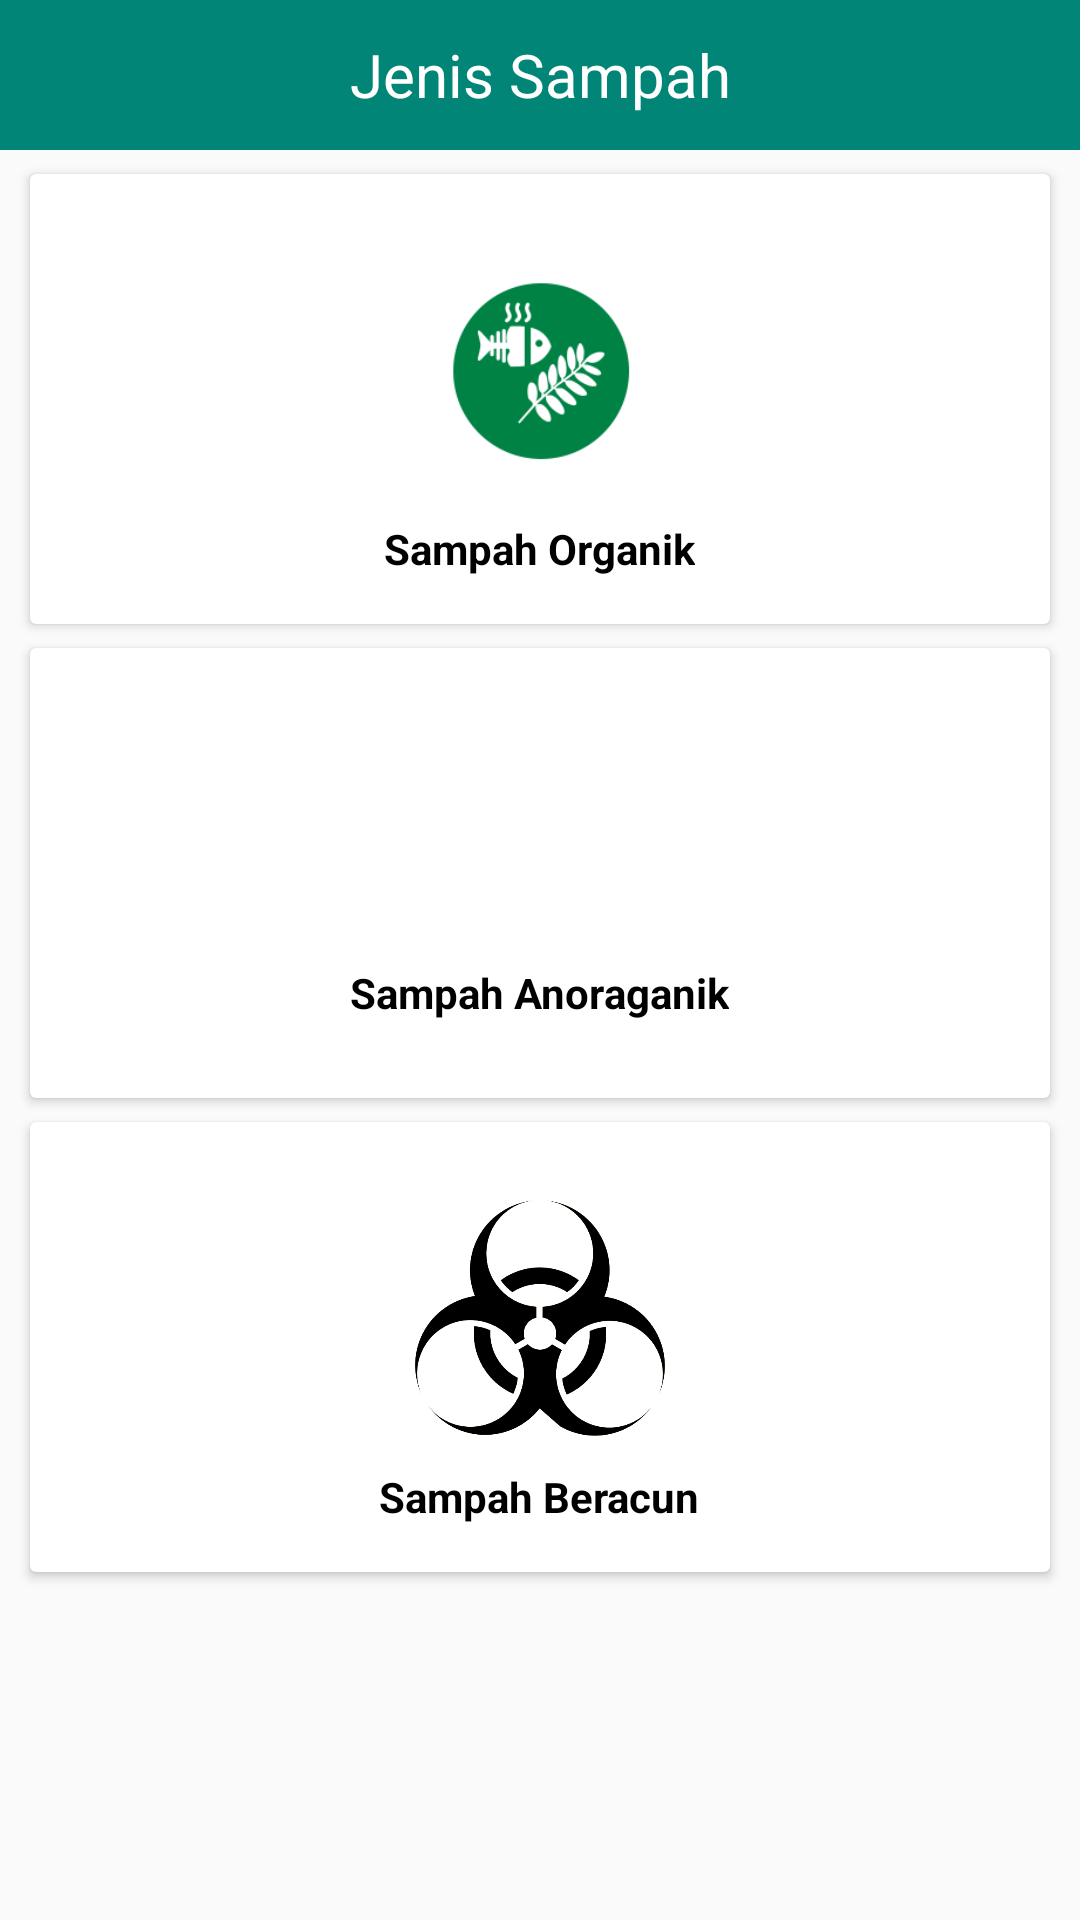

This screen was rendered from an Android layout file. Write that file and the resources it references.
<!-- AndroidManifest.xml: application theme AppTheme -->
<!-- res/layout/activity_jenis_sampah.xml -->
<?xml version="1.0" encoding="utf-8"?>
<LinearLayout
        xmlns:android="http://schemas.android.com/apk/res/android"
        xmlns:tools="http://schemas.android.com/tools"
        xmlns:app="http://schemas.android.com/apk/res-auto"
        android:layout_width="match_parent"
        android:layout_height="match_parent"
        android:orientation="vertical"
        tools:context=".JenisSampah">

    <TextView
              android:layout_width="match_parent"

              android:layout_height="50dp"
              android:text="Jenis Sampah"
              android:textSize="20sp"
              android:textColor="@android:color/white"
              android:background="@color/colorPrimary"
              android:gravity="center"/>

        <android.support.v7.widget.CardView
                android:id="@+id/sorganik"
                android:layout_width="340dp"
                android:layout_marginBottom="8dp"
                android:layout_marginTop="8dp"
                android:layout_gravity="center"
                android:layout_height="150dp">

            <LinearLayout
                    android:gravity="center"
                    android:orientation="vertical"
                    android:layout_width="match_parent"
                    android:layout_height="match_parent">
                <ImageView
                        android:src="@drawable/orga"
                        android:layout_gravity="center_horizontal"
                        android:layout_width="100dp"
                        android:layout_height="100dp"/>
                <TextView
                        android:text="Sampah Organik"
                        android:layout_width="wrap_content"
                        android:layout_height="wrap_content"
                        android:textColor="@android:color/black"
                        android:textStyle="bold"/>

            </LinearLayout>

        </android.support.v7.widget.CardView>
        <android.support.v7.widget.CardView
                android:id="@+id/sanorganik"
                android:layout_width="340dp"
                android:layout_gravity="center"
                android:layout_marginBottom="8dp"

                android:layout_height="150dp">

            <LinearLayout
                    android:gravity="center"
                    android:orientation="vertical"
                    android:layout_width="match_parent"
                    android:layout_height="match_parent">
                <ImageView
                        android:src="@drawable/ano"
                        android:layout_gravity="center_horizontal"
                        android:layout_width="80dp"
                        android:layout_height="80dp"/>
                <TextView
                        android:text="Sampah Anoraganik"
                        android:layout_width="wrap_content"
                        android:layout_height="wrap_content"
                        android:textColor="@android:color/black"

                        android:textStyle="bold"/>

            </LinearLayout>

        </android.support.v7.widget.CardView>
        <android.support.v7.widget.CardView
                android:id="@+id/sbahaya"
                android:layout_width="340dp"
                android:layout_gravity="center"

                android:layout_height="150dp">

            <LinearLayout
                    android:gravity="center"
                    android:orientation="vertical"
                    android:layout_width="match_parent"
                    android:layout_height="match_parent">
                <ImageView
                        android:src="@drawable/s1"
                        android:layout_gravity="center_horizontal"
                        android:layout_width="100dp"
                        android:layout_height="100dp"/>
                <TextView
                        android:text="Sampah Beracun"
                        android:layout_width="wrap_content"
                        android:layout_height="wrap_content"
                        android:textColor="@android:color/black"

                        android:textStyle="bold"/>

            </LinearLayout>

        </android.support.v7.widget.CardView>

    </LinearLayout>
<!-- resources referenced by this layout -->
<resources>
  <color name="colorPrimary">#008577</color>
  <!-- drawable orga: png bitmap (drawable, 11207 bytes) -->
  <!-- drawable s1: png bitmap (drawable, 51959 bytes) -->
  <style name="AppTheme" parent="Theme.AppCompat.Light.DarkActionBar">
          
          <item name="colorPrimary">@color/colorPrimary</item>
          <item name="colorPrimaryDark">@color/colorPrimaryDark</item>
          <item name="colorAccent">@color/colorAccent</item>
          <item name="windowActionBar">false</item>
          <item name="windowNoTitle">true</item>
      </style>
  <color name="colorPrimaryDark">#00574B</color>
  <color name="colorAccent">#D81B60</color>
</resources>
